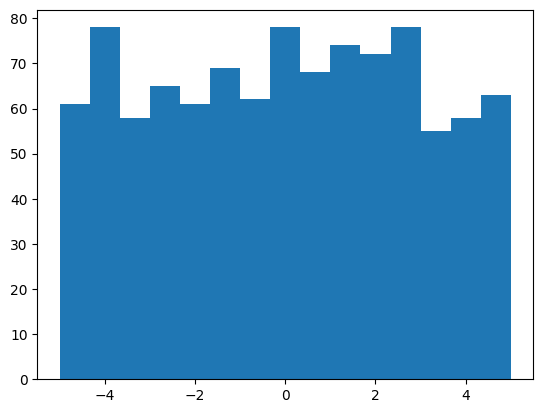

Write Python code to recreate this figure. (Note: this script raises an exception after producing the figure.)
import matplotlib.pyplot as plt; plt.rcdefaults()
import numpy as np
import matplotlib.pyplot as plt
''' 
objects = ('0', '1', '2', '3', '4', '5', '6', '7', '8', '9', '10')
objects2 = ('-5', '-4', '-3', '-2','-1', '0', '1', '2', '3', '4', '5')
y_pos = np.arange(len(objects2))
performance2 = [0,1,7,11,12,23,16,17,9,4,4]
performance3 = [0,1,4,8,4,15,14,16,9,3,4]
performance = [0,0,3,3,8,8,2,1,0,1,0]
performance4 = [1,2,8,18,17,9,19,20,17,8,11] 
plt.bar(y_pos, performance4, align='center', alpha=1)
plt.xticks(y_pos, objects2)
plt.ylabel('Freq')
plt.title('Score Distribution')
'''
s = np.random.uniform(-5,5,1000)
count, bins, ignored = plt.hist(s, 15, normed=True)
plt.plot(bins, np.ones_like(bins), linewidth=2, color='r')
with pm.Model():
    mu = pm.Normal('mu', 0, 1)
    sigma = 1.
    returns = pm.Normal('returns', mu=mu, sd=sigma, observed=observed_data)

    step = pm.NUTS()
    trace = pm.sample(15000, step)

sns.distplot(trace[-5000:]['mu'], label='PyMC3');
plt.legend() 
plt.show()
